Labelled photos from "inputs", an image-classification folder in mattycars/rt_img_class_pytorch. The possible labels are: glide, loose, none, slab.

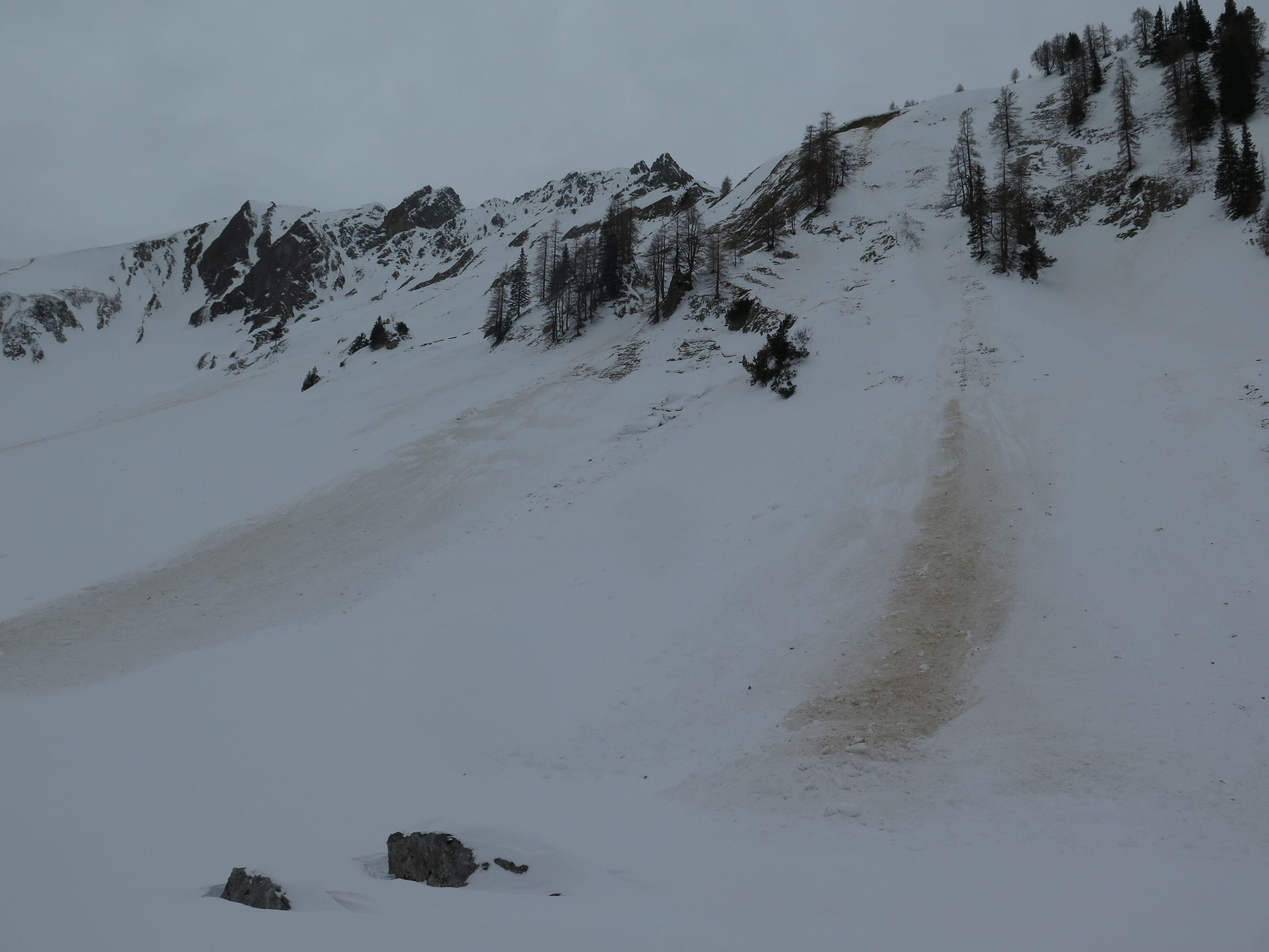
Label: glide

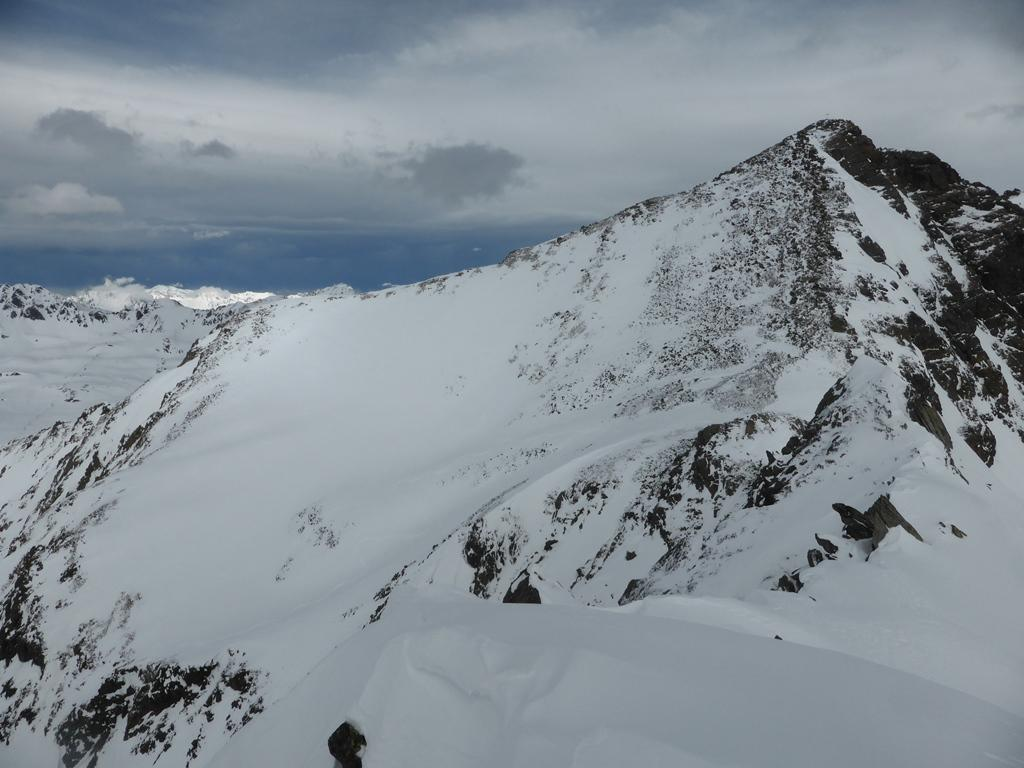
Label: none

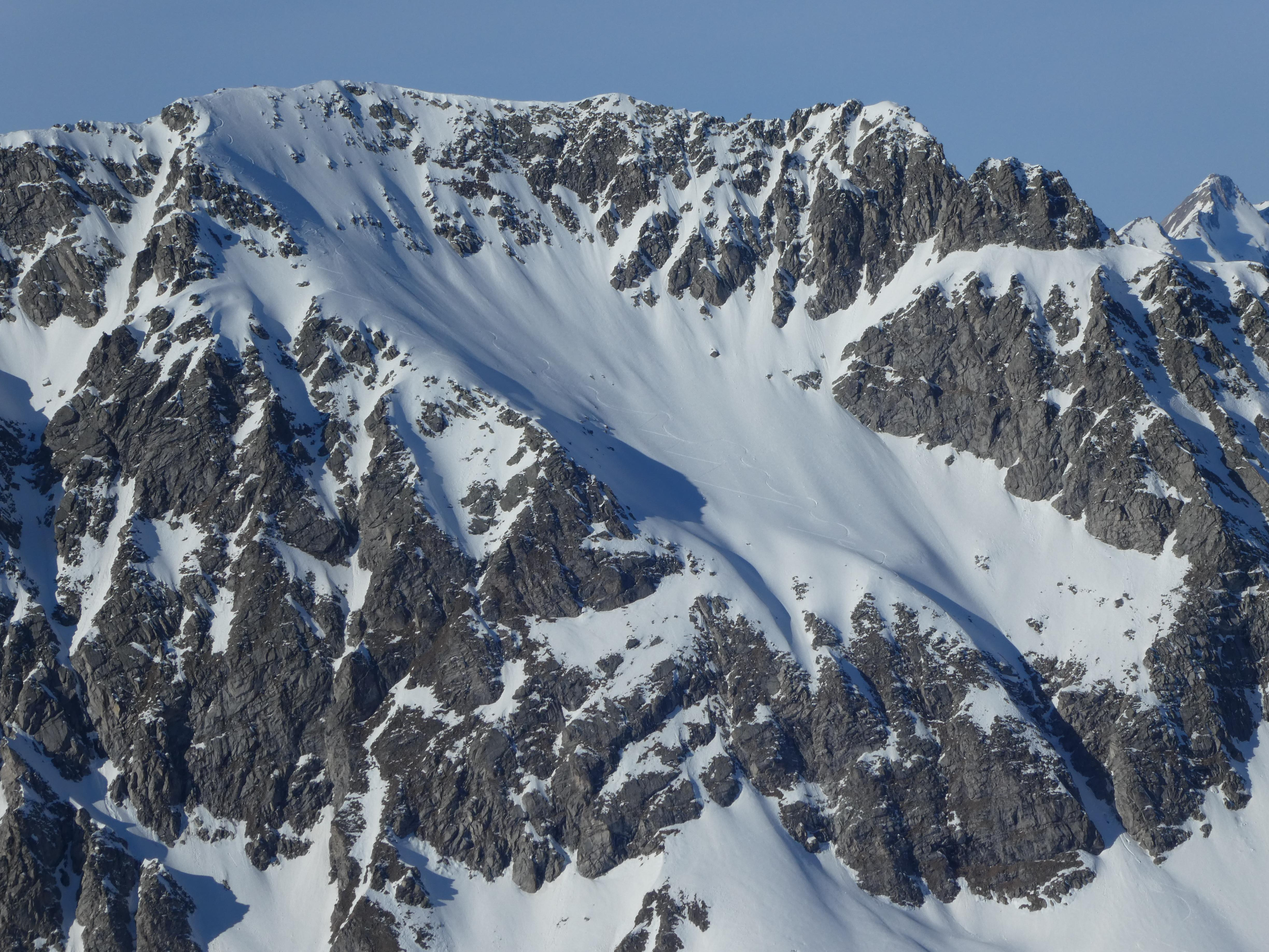
Label: none

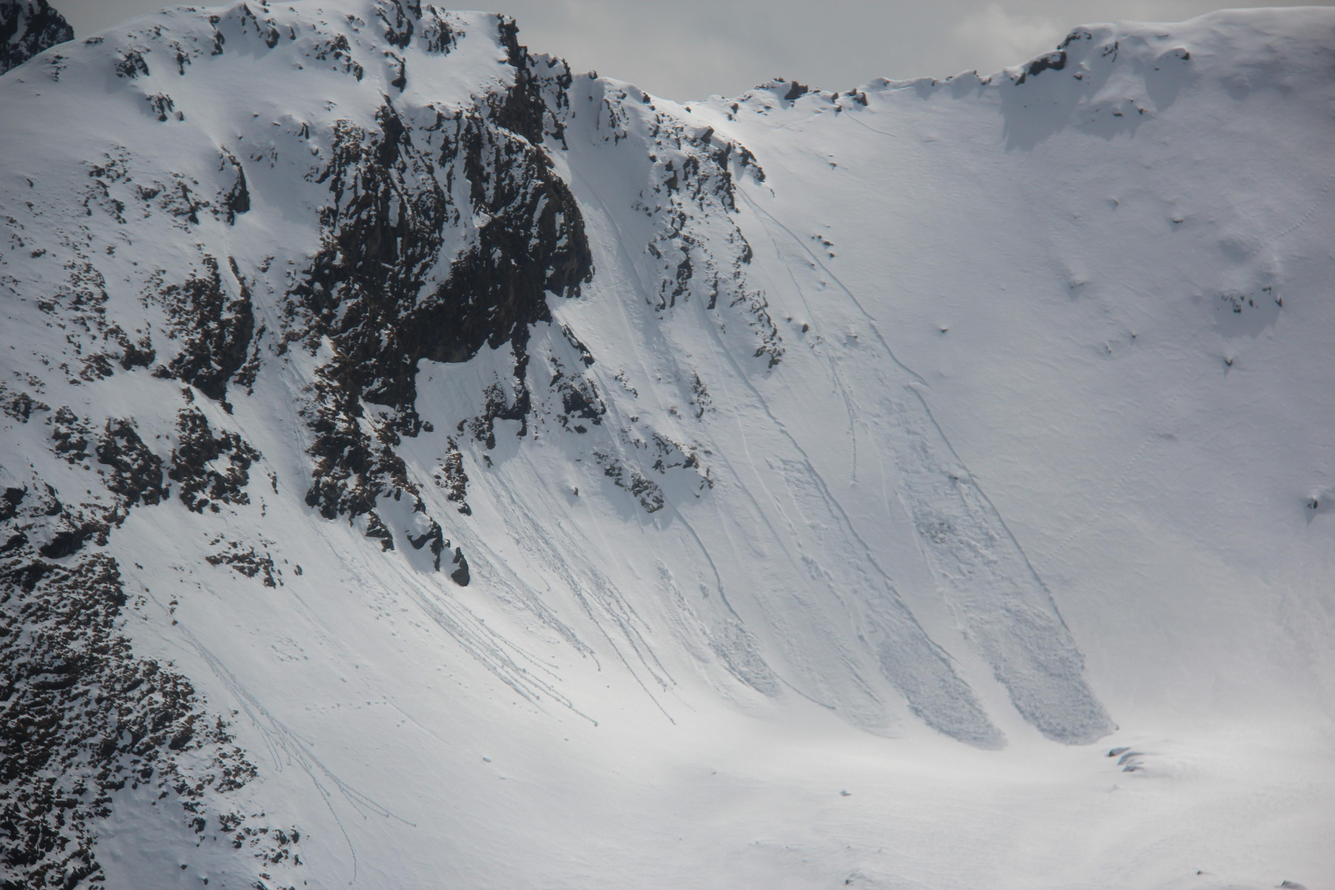
Label: loose

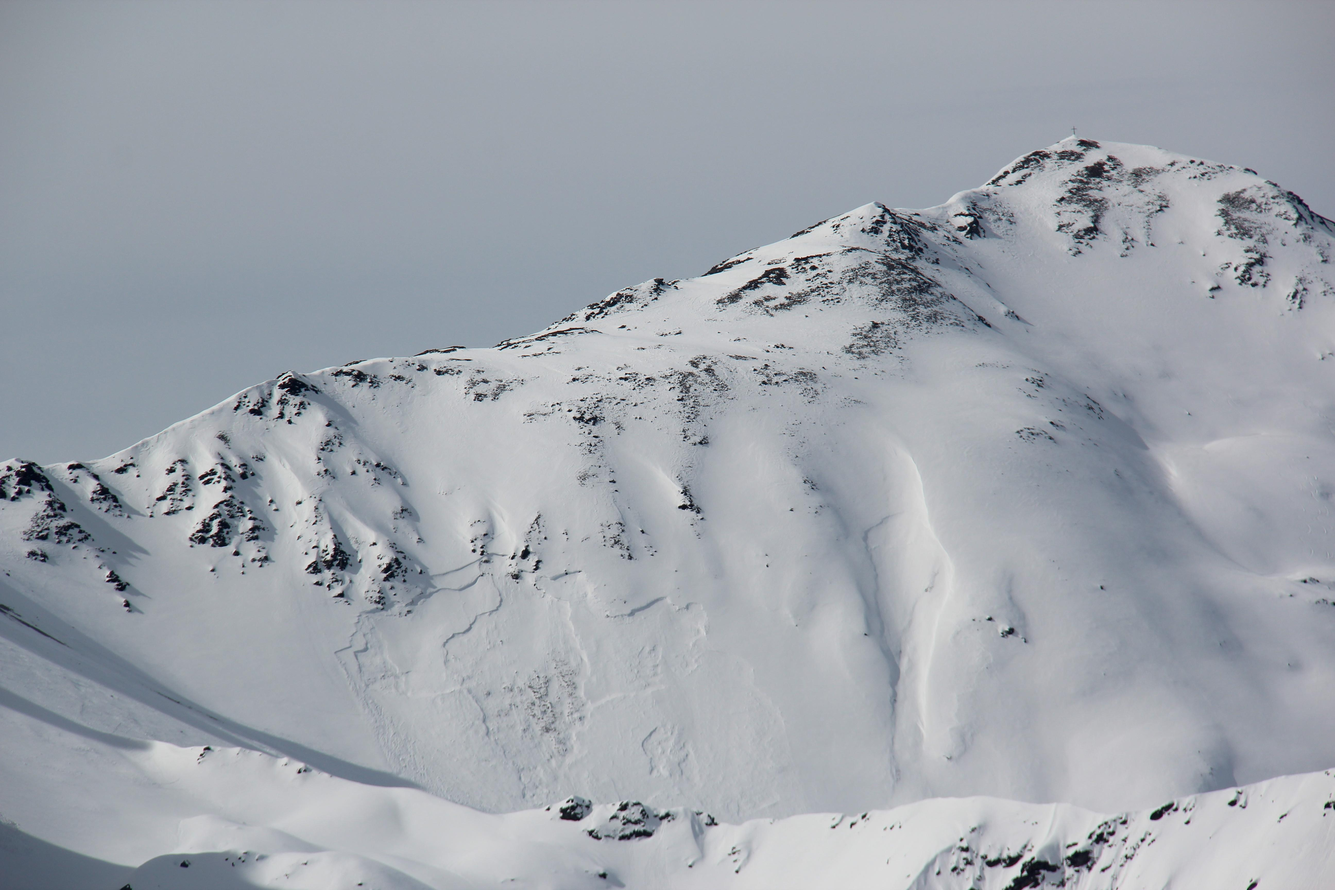
Label: slab

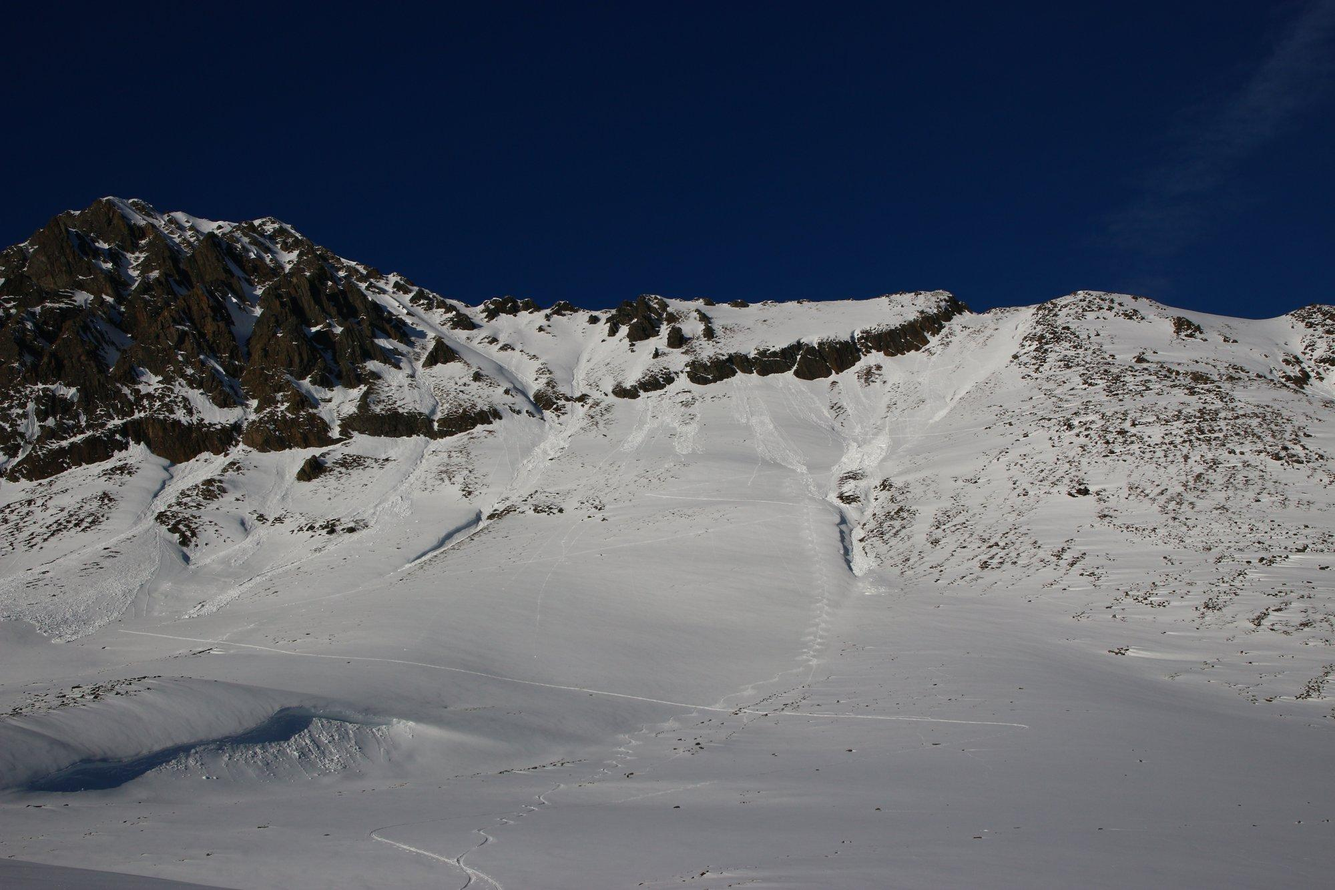
Label: loose
